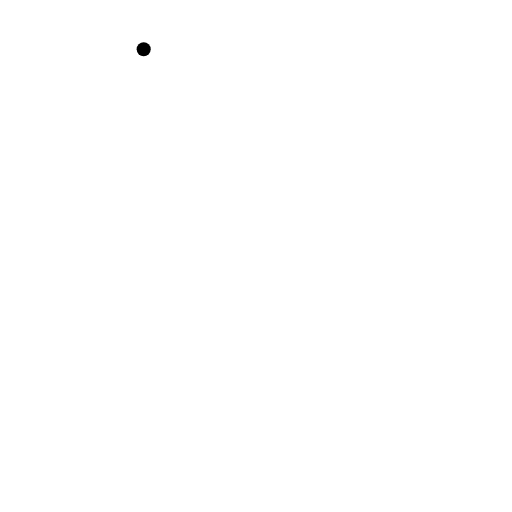
t = 0.00 s
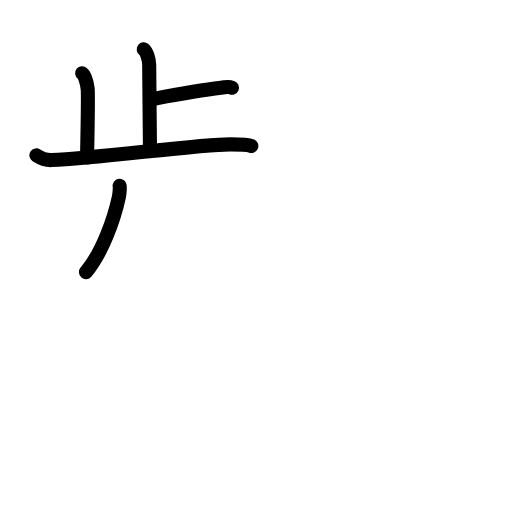
t = 4.88 s
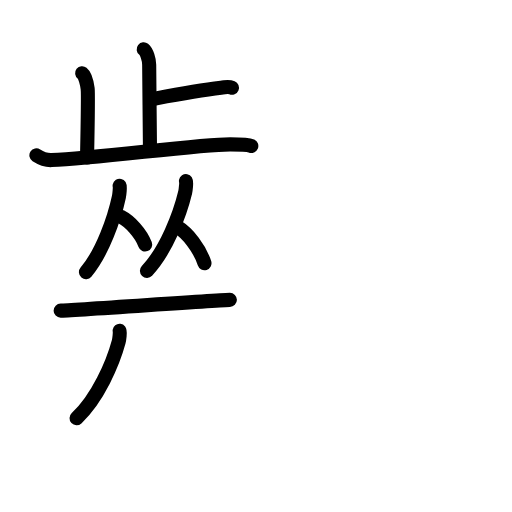
t = 9.63 s
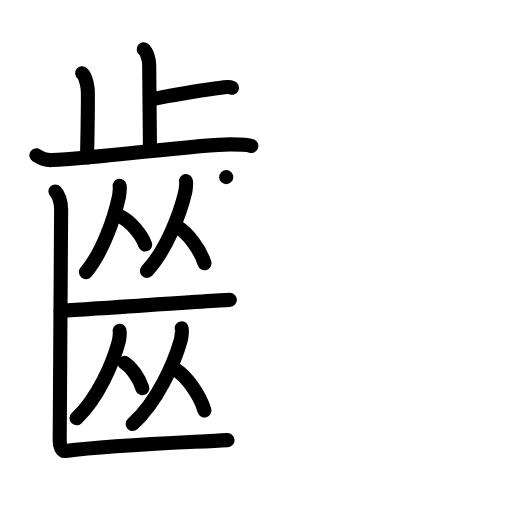
t = 14.25 s
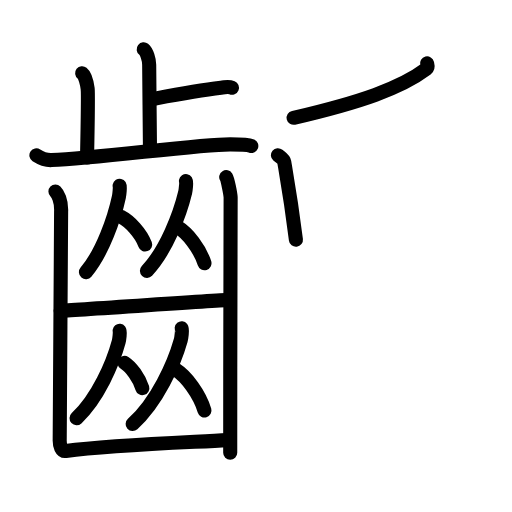
t = 16.88 s
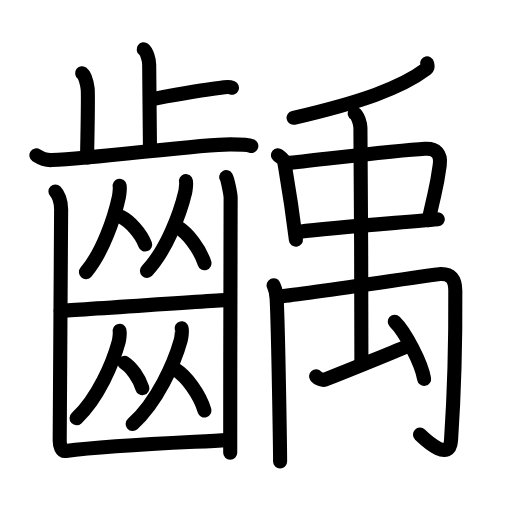
t = 24.00 s

The animated SVG that drew these frames (rendered in a browser with its animation timeline set to each time). Animation: 69 SMIL elements (animate=69); one cycle of 24.00 s.

<?xml version="1.0" encoding="UTF-8"?>
<!--
AniKanjiVG is licensed by CC-BY-SA Paul C. Sommerhoff (https://bitbucket.org/sommerhoff/anikanjivg).
AniKanjiVG uses KanjiVG which is licensed by CC-BY-SA Ulrich Apel (http://kanjivg.tagaini.net).
See also http://creativecommons.org/licenses/by-sa/3.0/
-->
<svg xmlns:kvg='http://kanjivg.tagaini.net' xmlns='http://www.w3.org/2000/svg' width='109' height='109' viewBox='0 0 109 109' style='fill:none;stroke:#000000;stroke-width:3;stroke-linecap:round;stroke-linejoin:round;' id="kvg:kanji_09f72"><g id="kvg:09f72" kvg:element="齲"><g id="kvg:09f72-g1" kvg:element="齒" kvg:position="left" kvg:radical="general"><g id="kvg:09f72-g2" kvg:element="止" kvg:position="top"><g id="kvg:09f72-g3" kvg:element="卜" kvg:original="ト"><path id="kvg:09f72-s1" kvg:type="㇑a" d="M30.59,10.5c0.65,0.51,1.17,2.25,1.17,3.29c0,5.31,0.17,12.92,0.17,17.98"><animate attributeName="d" begin="0.0s" dur="0.5s" from="M30.59,10.5C30.59,10.5,30.59,10.5,30.59,10.5" to="M30.59,10.5c0.65,0.51,1.17,2.25,1.17,3.29" />
<animate attributeName="d" begin="0.5s" dur="0.5s" from="M30.59,10.5c0.65,0.51,1.17,2.25,1.17,3.29c0,0,0,0,0,0,0" to="M30.59,10.5c0.65,0.51,1.17,2.25,1.17,3.29c0,5.31,0.17,12.92,0.17,17.98" />
</path>
<path id="kvg:09f72-s2" kvg:type="㇐b/㇔" d="M32.39,21.1c5.06-0.95,9.35-1.78,14.67-2.41c1.24-0.15,1.55-0.32,2.32,0"><animate attributeName="d" begin="1.0s" dur="0.5s" from="M32.39,21.1C32.39,21.1,32.39,21.1,32.39,21.1" to="M32.39,21.1c5.06-0.95,9.35-1.78,14.67-2.41" />
<animate attributeName="d" begin="1.5s" dur="0.5s" from="M32.39,21.1c5.06-0.95,9.35-1.78,14.67-2.41c0,0,0,0,0,0,0" to="M32.39,21.1c5.06-0.95,9.35-1.78,14.67-2.41c1.24-0.15,1.55-0.32,2.32,0" />
<animate attributeName="d" begin="0s" dur="1.0s" from="M-100,-100" to="M-100,-100" />
</path>
</g>
<path id="kvg:09f72-s3" kvg:type="㇑a" d="M17.49,15.58c0.65,0.51,1.04,2.28,1.17,3.29c0.13,1.01,0,8.34-0.13,14.67"><animate attributeName="d" begin="2.0s" dur="0.5s" from="M17.49,15.58C17.49,15.58,17.49,15.58,17.49,15.58" to="M17.49,15.58c0.65,0.51,1.04,2.28,1.17,3.29" />
<animate attributeName="d" begin="2.5s" dur="0.5s" from="M17.49,15.58c0.65,0.51,1.04,2.28,1.17,3.29c0,0,0,0,0,0,0" to="M17.49,15.58c0.65,0.51,1.04,2.28,1.17,3.29c0.13,1.01,0,8.34-0.13,14.67" />
<animate attributeName="d" begin="0s" dur="2.0s" from="M-100,-100" to="M-100,-100" />
</path>
<path id="kvg:09f72-s4" kvg:type="㇐" d="M7.75,33.08c0.51,0.33,1.87,1.05,3.22,1c10.04-0.4,31.12-3.35,38.04-3.35c1.36,0,3.72,0.01,4.49,0.34"><animate attributeName="d" begin="3.0s" dur="0.3333333333333333s" from="M7.75,33.08C7.75,33.08,7.75,33.08,7.75,33.08" to="M7.75,33.08c0.51,0.33,1.87,1.05,3.22,1" />
<animate attributeName="d" begin="3.3333333333333335s" dur="0.3333333333333333s" from="M7.75,33.08c0.51,0.33,1.87,1.05,3.22,1c0,0,0,0,0,0,0" to="M7.75,33.08c0.51,0.33,1.87,1.05,3.22,1c10.04-0.4,31.12-3.35,38.04-3.35" />
<animate attributeName="d" begin="3.6666666666666665s" dur="0.3333333333333333s" from="M7.75,33.08c0.51,0.33,1.87,1.05,3.22,1c10.04-0.4,31.12-3.35,38.04-3.35c0,0,0,0,0,0,0" to="M7.75,33.08c0.51,0.33,1.87,1.05,3.22,1c10.04-0.4,31.12-3.35,38.04-3.35c1.36,0,3.72,0.01,4.49,0.34" />
<animate attributeName="d" begin="0s" dur="3.0s" from="M-100,-100" to="M-100,-100" />
</path>
</g>
<g id="kvg:09f72-g4" kvg:position="bottom"><g id="kvg:09f72-g5" kvg:element="从"><g id="kvg:09f72-g6" kvg:element="人"><path id="kvg:09f72-s5" kvg:type="㇒" d="M25.47,39.56c0.12,0.19-0.06,1.9-0.15,2.31c-0.96,4.49-3.46,11.84-7.02,16.06"><animate attributeName="d" begin="4.0s" dur="0.5s" from="M25.47,39.56C25.47,39.56,25.47,39.56,25.47,39.56" to="M25.47,39.56c0.12,0.19-0.06,1.9-0.15,2.31" />
<animate attributeName="d" begin="4.5s" dur="0.5s" from="M25.47,39.56c0.12,0.19-0.06,1.9-0.15,2.31c0,0,0,0,0,0,0" to="M25.47,39.56c0.12,0.19-0.06,1.9-0.15,2.31c-0.96,4.49-3.46,11.84-7.02,16.06" />
<animate attributeName="d" begin="0s" dur="4.0s" from="M-100,-100" to="M-100,-100" />
</path>
<path id="kvg:09f72-s6" kvg:type="㇔" d="M25.77,46.16c1.86,0.95,4.23,3.49,5.13,5.89"><animate attributeName="d" begin="5.0s" dur="1.0s" from="M25.77,46.16C25.77,46.16,25.77,46.16,25.77,46.16" to="M25.77,46.16c1.86,0.95,4.23,3.49,5.13,5.89" />
<animate attributeName="d" begin="0s" dur="5.0s" from="M-100,-100" to="M-100,-100" />
</path>
</g>
<g id="kvg:09f72-g7" kvg:element="人"><path id="kvg:09f72-s7" kvg:type="㇒" d="M39.59,38.56c0.13,0.19-0.07,1.98-0.17,2.4c-1.12,4.67-4.01,12.31-8.14,16.7"><animate attributeName="d" begin="6.0s" dur="0.5s" from="M39.59,38.56C39.59,38.56,39.59,38.56,39.59,38.56" to="M39.59,38.56c0.13,0.19-0.07,1.98-0.17,2.4" />
<animate attributeName="d" begin="6.5s" dur="0.5s" from="M39.59,38.56c0.13,0.19-0.07,1.98-0.17,2.4c0,0,0,0,0,0,0" to="M39.59,38.56c0.13,0.19-0.07,1.98-0.17,2.4c-1.12,4.67-4.01,12.31-8.14,16.7" />
<animate attributeName="d" begin="0s" dur="6.0s" from="M-100,-100" to="M-100,-100" />
</path>
<path id="kvg:09f72-s8" kvg:type="㇔" d="M37.9,48.4c2.04,1.24,4.64,4.52,5.63,7.64"><animate attributeName="d" begin="7.0s" dur="1.0s" from="M37.9,48.4C37.9,48.4,37.9,48.4,37.9,48.4" to="M37.9,48.4c2.04,1.24,4.64,4.52,5.63,7.64" />
<animate attributeName="d" begin="0s" dur="7.0s" from="M-100,-100" to="M-100,-100" />
</path>
</g>
</g>
<path id="kvg:09f72-s9" kvg:type="㇐" d="M12.91,66.13c2.1,0,34.07-2.29,36.03-2.29"><animate attributeName="d" begin="8.0s" dur="1.0s" from="M12.91,66.13C12.91,66.13,12.91,66.13,12.91,66.13" to="M12.91,66.13c2.1,0,34.07-2.29,36.03-2.29" />
<animate attributeName="d" begin="0s" dur="8.0s" from="M-100,-100" to="M-100,-100" />
</path>
<g id="kvg:09f72-g8" kvg:element="从"><g id="kvg:09f72-g9" kvg:element="人"><path id="kvg:09f72-s10" kvg:type="㇒" d="M25.46,70.42c0.15,0.19-0.08,1.93-0.19,2.34c-1.23,4.55-4.42,12-8.97,16.28"><animate attributeName="d" begin="9.0s" dur="0.5s" from="M25.46,70.42C25.46,70.42,25.46,70.42,25.46,70.42" to="M25.46,70.42c0.15,0.19-0.08,1.93-0.19,2.34" />
<animate attributeName="d" begin="9.5s" dur="0.5s" from="M25.46,70.42c0.15,0.19-0.08,1.93-0.19,2.34c0,0,0,0,0,0,0" to="M25.46,70.42c0.15,0.19-0.08,1.93-0.19,2.34c-1.23,4.55-4.42,12-8.97,16.28" />
<animate attributeName="d" begin="0s" dur="9.0s" from="M-100,-100" to="M-100,-100" />
</path>
<path id="kvg:09f72-s11" kvg:type="㇔" d="M26.52,77.26c1.37,0.87,3.11,3.18,3.78,5.37"><animate attributeName="d" begin="10.0s" dur="1.0s" from="M26.52,77.26C26.52,77.26,26.52,77.26,26.52,77.26" to="M26.52,77.26c1.37,0.87,3.11,3.18,3.78,5.37" />
<animate attributeName="d" begin="0s" dur="10.0s" from="M-100,-100" to="M-100,-100" />
</path>
</g>
<g id="kvg:09f72-g10" kvg:element="人"><path id="kvg:09f72-s12" kvg:type="㇒" d="M38.68,69.9c0.17,0.21-0.08,2.11-0.21,2.57c-1.4,4.98-5.05,13.13-10.23,17.81"><animate attributeName="d" begin="11.0s" dur="0.5s" from="M38.68,69.9C38.68,69.9,38.68,69.9,38.68,69.9" to="M38.68,69.9c0.17,0.21-0.08,2.11-0.21,2.57" />
<animate attributeName="d" begin="11.5s" dur="0.5s" from="M38.68,69.9c0.17,0.21-0.08,2.11-0.21,2.57c0,0,0,0,0,0,0" to="M38.68,69.9c0.17,0.21-0.08,2.11-0.21,2.57c-1.4,4.98-5.05,13.13-10.23,17.81" />
<animate attributeName="d" begin="0s" dur="11.0s" from="M-100,-100" to="M-100,-100" />
</path>
<path id="kvg:09f72-s13" kvg:type="㇔" d="M37.45,78.73c2.2,1.4,5.01,5.12,6.08,8.65"><animate attributeName="d" begin="12.0s" dur="1.0s" from="M37.45,78.73C37.45,78.73,37.45,78.73,37.45,78.73" to="M37.45,78.73c2.2,1.4,5.01,5.12,6.08,8.65" />
<animate attributeName="d" begin="0s" dur="12.0s" from="M-100,-100" to="M-100,-100" />
</path>
</g>
</g>
<g id="kvg:09f72-g11" kvg:element="凵"><path id="kvg:09f72-s14" kvg:type="㇗a" d="M11.8,40.76c0.46,0.45,1.32,1.89,1.21,4.3c-0.04,0.92-0.26,47.15-0.3,48.53c-0.04,1.38,0.39,2.54,1.29,2.42c9.79-1.29,25.27-1.8,34.44-2.31"><animate attributeName="d" begin="13.0s" dur="0.25s" from="M11.8,40.76C11.8,40.76,11.8,40.76,11.8,40.76" to="M11.8,40.76c0.46,0.45,1.32,1.89,1.21,4.3" />
<animate attributeName="d" begin="13.25s" dur="0.25s" from="M11.8,40.76c0.46,0.45,1.32,1.89,1.21,4.3c0,0,0,0,0,0,0" to="M11.8,40.76c0.46,0.45,1.32,1.89,1.21,4.3c-0.04,0.92-0.26,47.15-0.3,48.53" />
<animate attributeName="d" begin="13.5s" dur="0.25s" from="M11.8,40.76c0.46,0.45,1.32,1.89,1.21,4.3c-0.04,0.92-0.26,47.15-0.3,48.53c0,0,0,0,0,0,0" to="M11.8,40.76c0.46,0.45,1.32,1.89,1.21,4.3c-0.04,0.92-0.26,47.15-0.3,48.53c-0.04,1.38,0.39,2.54,1.29,2.42" />
<animate attributeName="d" begin="13.75s" dur="0.25s" from="M11.8,40.76c0.46,0.45,1.32,1.89,1.21,4.3c-0.04,0.92-0.26,47.15-0.3,48.53c-0.04,1.38,0.39,2.54,1.29,2.42c0,0,0,0,0,0,0" to="M11.8,40.76c0.46,0.45,1.32,1.89,1.21,4.3c-0.04,0.92-0.26,47.15-0.3,48.53c-0.04,1.38,0.39,2.54,1.29,2.42c9.79-1.29,25.27-1.8,34.44-2.31" />
<animate attributeName="d" begin="0s" dur="13.0s" from="M-100,-100" to="M-100,-100" />
</path>
<path id="kvg:09f72-s15" kvg:type="㇑" d="M48.16,37.71c0.28,0.45,0.89,3.39,0.94,4.3s-0.12,33.25-0.09,54.38"><animate attributeName="d" begin="14.0s" dur="1.0s" from="M48.16,37.71C48.16,37.71,48.16,37.71,48.16,37.71" to="M48.16,37.71c0.28,0.45,0.89,3.39,0.94,4.3s-0.12,33.25-0.09,54.38" />
<animate attributeName="d" begin="0s" dur="14.0s" from="M-100,-100" to="M-100,-100" />
</path>
</g>
</g>
</g>
<g id="kvg:09f72-g12" kvg:element="禹" kvg:position="right"><g id="kvg:09f72-g13" kvg:element="丿"><path id="kvg:09f72-s16" kvg:type="㇒" d="M90.92,13.5c0.07,0.29,0.29,0.84-0.15,1.17c-5.44,4.11-14.08,7.1-28.26,10.41"><animate attributeName="d" begin="15.0s" dur="0.5s" from="M90.92,13.5C90.92,13.5,90.92,13.5,90.92,13.5" to="M90.92,13.5c0.07,0.29,0.29,0.84-0.15,1.17" />
<animate attributeName="d" begin="15.5s" dur="0.5s" from="M90.92,13.5c0.07,0.29,0.29,0.84-0.15,1.17c0,0,0,0,0,0,0" to="M90.92,13.5c0.07,0.29,0.29,0.84-0.15,1.17c-5.44,4.11-14.08,7.1-28.26,10.41" />
<animate attributeName="d" begin="0s" dur="15.0s" from="M-100,-100" to="M-100,-100" />
</path>
</g>
<g id="kvg:09f72-g14" kvg:element="虫" kvg:part="1"><path id="kvg:09f72-s17" kvg:type="㇑" d="M59.16,33.04c0.55,0.46,1.25,0.81,1.35,1.42c0.75,4.39,1.45,8.27,2.49,16.59"><animate attributeName="d" begin="16.0s" dur="0.5s" from="M59.16,33.04C59.16,33.04,59.16,33.04,59.16,33.04" to="M59.16,33.04c0.55,0.46,1.25,0.81,1.35,1.42" />
<animate attributeName="d" begin="16.5s" dur="0.5s" from="M59.16,33.04c0.55,0.46,1.25,0.81,1.35,1.42c0,0,0,0,0,0,0" to="M59.16,33.04c0.55,0.46,1.25,0.81,1.35,1.42c0.75,4.39,1.45,8.27,2.49,16.59" />
<animate attributeName="d" begin="0s" dur="16.0s" from="M-100,-100" to="M-100,-100" />
</path>
<path id="kvg:09f72-s18" kvg:type="㇕" d="M60.91,34.75c8.36-0.88,23.52-2.75,29.56-3.08c2.36-0.13,3.47,1.05,3.15,3.45c-0.66,4.97-0.74,4.24-2.37,11.74"><animate attributeName="d" begin="17.0s" dur="0.3333333333333333s" from="M60.91,34.75C60.91,34.75,60.91,34.75,60.91,34.75" to="M60.91,34.75c8.36-0.88,23.52-2.75,29.56-3.08" />
<animate attributeName="d" begin="17.333333333333332s" dur="0.3333333333333333s" from="M60.91,34.75c8.36-0.88,23.52-2.75,29.56-3.08c0,0,0,0,0,0,0" to="M60.91,34.75c8.36-0.88,23.52-2.75,29.56-3.08c2.36-0.13,3.47,1.05,3.15,3.45" />
<animate attributeName="d" begin="17.666666666666668s" dur="0.3333333333333333s" from="M60.91,34.75c8.36-0.88,23.52-2.75,29.56-3.08c2.36-0.13,3.47,1.05,3.15,3.45c0,0,0,0,0,0,0" to="M60.91,34.75c8.36-0.88,23.52-2.75,29.56-3.08c2.36-0.13,3.47,1.05,3.15,3.45c-0.66,4.97-0.74,4.24-2.37,11.74" />
<animate attributeName="d" begin="0s" dur="17.0s" from="M-100,-100" to="M-100,-100" />
</path>
<path id="kvg:09f72-s19" kvg:type="㇐" d="M63.81,49.32c6.73-0.88,19.99-1.81,29.4-2.63"><animate attributeName="d" begin="18.0s" dur="1.0s" from="M63.81,49.32C63.81,49.32,63.81,49.32,63.81,49.32" to="M63.81,49.32c6.73-0.88,19.99-1.81,29.4-2.63" />
<animate attributeName="d" begin="0s" dur="18.0s" from="M-100,-100" to="M-100,-100" />
</path>
</g>
<g id="kvg:09f72-g15" kvg:element="禸" kvg:variant="true"><path id="kvg:09f72-s20" kvg:type="㇑" d="M58.24,60.72c0.32,0.66,0.6,1.71,0.66,2.93c0.36,7.21,0.73,32.61,0.73,34.61"><animate attributeName="d" begin="19.0s" dur="0.5s" from="M58.24,60.72C58.24,60.72,58.24,60.72,58.24,60.72" to="M58.24,60.72c0.32,0.66,0.6,1.71,0.66,2.93" />
<animate attributeName="d" begin="19.5s" dur="0.5s" from="M58.24,60.72c0.32,0.66,0.6,1.71,0.66,2.93c0,0,0,0,0,0,0" to="M58.24,60.72c0.32,0.66,0.6,1.71,0.66,2.93c0.36,7.21,0.73,32.61,0.73,34.61" />
<animate attributeName="d" begin="0s" dur="19.0s" from="M-100,-100" to="M-100,-100" />
</path>
<path id="kvg:09f72-s21" kvg:type="㇆a" d="M59.72,63.09c5.38-0.5,32.93-4.71,34.01-4.75c2.27-0.09,3.19,1.09,3.2,3.56C97,73.5,96.75,83,96.02,93.77c-0.3,4.45-4.91,0.39-6.61-1.24"><animate attributeName="d" begin="20.0s" dur="0.25s" from="M59.72,63.09C59.72,63.09,59.72,63.09,59.72,63.09" to="M59.72,63.09c5.38-0.5,32.93-4.71,34.01-4.75" />
<animate attributeName="d" begin="20.25s" dur="0.25s" from="M59.72,63.09c5.38-0.5,32.93-4.71,34.01-4.75c0,0,0,0,0,0,0" to="M59.72,63.09c5.38-0.5,32.93-4.71,34.01-4.75c2.27-0.09,3.19,1.09,3.2,3.56" />
<animate attributeName="d" begin="20.5s" dur="0.25s" from="M59.72,63.09c5.38-0.5,32.93-4.71,34.01-4.75c2.27-0.09,3.19,1.09,3.2,3.56c0,0,0,0,0,0,0" to="M59.72,63.09c5.38-0.5,32.93-4.71,34.01-4.75c2.27-0.09,3.19,1.09,3.2,3.56C97,73.5,96.75,83,96.02,93.77" />
<animate attributeName="d" begin="20.75s" dur="0.25s" from="M59.72,63.09c5.38-0.5,32.93-4.71,34.01-4.75c2.27-0.09,3.19,1.09,3.2,3.56C97,73.5,96.75,83,96.02,93.77c0,0,0,0,0,0,0" to="M59.72,63.09c5.38-0.5,32.93-4.71,34.01-4.75c2.27-0.09,3.19,1.09,3.2,3.56C97,73.5,96.75,83,96.02,93.77c-0.3,4.45-4.91,0.39-6.61-1.24" />
<animate attributeName="d" begin="0s" dur="20.0s" from="M-100,-100" to="M-100,-100" />
</path>
<g id="kvg:09f72-g16" kvg:element="虫" kvg:part="2"><path id="kvg:09f72-s22" kvg:type="㇑" d="M75.52,24.16c0.67,0.39,1.21,2.23,1.21,3.04c0,5.17,0.34,45.27,0.21,50.12"><animate attributeName="d" begin="21.0s" dur="0.5s" from="M75.52,24.16C75.52,24.16,75.52,24.16,75.52,24.16" to="M75.52,24.16c0.67,0.39,1.21,2.23,1.21,3.04" />
<animate attributeName="d" begin="21.5s" dur="0.5s" from="M75.52,24.16c0.67,0.39,1.21,2.23,1.21,3.04c0,0,0,0,0,0,0" to="M75.52,24.16c0.67,0.39,1.21,2.23,1.21,3.04c0,5.17,0.34,45.27,0.21,50.12" />
<animate attributeName="d" begin="0s" dur="21.0s" from="M-100,-100" to="M-100,-100" />
</path>
<path id="kvg:09f72-s23" kvg:type="㇐" d="M67.29,80.12c0.46,0.54,1.41,0.87,1.86,0.7c4.59-1.79,16.66-6.69,18.05-7.36"><animate attributeName="d" begin="22.0s" dur="0.5s" from="M67.29,80.12C67.29,80.12,67.29,80.12,67.29,80.12" to="M67.29,80.12c0.46,0.54,1.41,0.87,1.86,0.7" />
<animate attributeName="d" begin="22.5s" dur="0.5s" from="M67.29,80.12c0.46,0.54,1.41,0.87,1.86,0.7c0,0,0,0,0,0,0" to="M67.29,80.12c0.46,0.54,1.41,0.87,1.86,0.7c4.59-1.79,16.66-6.69,18.05-7.36" />
<animate attributeName="d" begin="0s" dur="22.0s" from="M-100,-100" to="M-100,-100" />
</path>
<path id="kvg:09f72-s24" kvg:type="㇔" d="M84.04,68.5c2.21,2.14,5.7,8.82,6.25,12.15"><animate attributeName="d" begin="23.0s" dur="1.0s" from="M84.04,68.5C84.04,68.5,84.04,68.5,84.04,68.5" to="M84.04,68.5c2.21,2.14,5.7,8.82,6.25,12.15" />
<animate attributeName="d" begin="0s" dur="23.0s" from="M-100,-100" to="M-100,-100" />
</path>
</g>
</g>
</g>
</g>
</svg>
